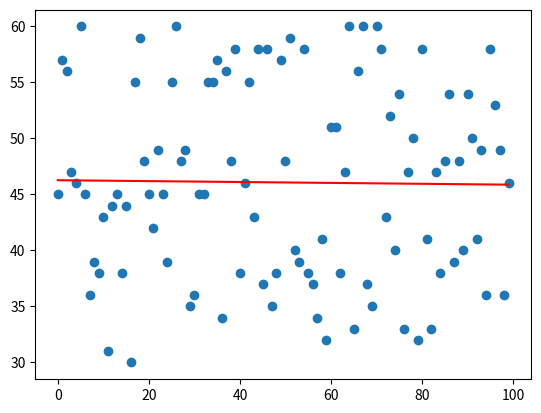

This figure's Python source:
from random import randint
from typing import List

try:
    import matplotlib.pyplot as plt
except ImportError:
    plt = None


class LinearRegression:

    def __init__(self, data, betas: List | None = None, bias: int | None = None,
                 learning_rate: float | None = None, epochs: int = 10000):
        self.data = data
        self.betas = [randint(0, 10) for i in range(len(self.data[0]))] if betas is None else betas
        self.bias = randint(0, 10) if bias is None else bias
        self.learning_rate = self._auto_learning_rate() if learning_rate is None else learning_rate
        self.epochs = epochs
        self.loss_history: List[float] = []
        self.status = 'initialized'

    # Public methods #

    def fit(self):
        self._fit()

    def predict(self, x_data: List | None = None):
        return self._predict(x_data=x_data)

    # Private methods #

    def _auto_learning_rate(self):
        n = len(self.data[0][0])
        scale = sum(sum(x ** 2 for x in feature) / n for feature in self.data[0]) + 1
        return 1 / scale

    def _predict(self, x_data: List | None = None):
        x_data = x_data if x_data else self.data[0]
        y_pred = []
        for j in range(len(x_data[0])):
            total = self.bias
            for i in range(len(x_data)):
                total += self.betas[i] * x_data[i][j]
            y_pred.append(total)
        return y_pred

    def _fit(self):
        for epoch in range(self.epochs):
            y_pred = self._predict()
            self.loss_history.append(self._mse(self.data[1], y_pred))
            self._adjust_betas_bias(y_pred)

        self.status = 'fitted'

    def _adjust_betas_bias(self, y_pred: List):
        for i in range(len(self.betas)):
            total = 0
            for j in range(len(self.data[1])):
                total += (y_pred[j] - self.data[1][j]) * self.data[0][i][j]
            self.betas[i] -= (self.learning_rate / len(self.data[0][0])) * total

        self.bias -= (self.learning_rate / len(self.data[0][0]) * (sum(y_pred) - sum(self.data[1])))

    # Static methods #

    @staticmethod
    def _mse(y_true: List, y_pred: List):
        return (sum((y_pred[i] - y_true[i]) ** 2 for i in range(len(y_true)))) / len(y_true)

    # Magic methods #

    def __repr__(self):
        if self.status == 'initialized':
            return 'LinearRegression has not been fitted yet.'
        if self.status == 'fitted':
            return f'LinearRegression has been fitted with betas: {self.betas} and bias: {self.bias}'
        else:
            return 'LinearRegression has an unknown status.'


if __name__ == "__main__":
    X = [[i for i in range(100)]]
    y = [randint(30, 60) for i in range(100)]

    data_list = [X, y]

    lr = LinearRegression(data_list, epochs=100000)
    lr.fit()
    print(lr)

    if plt:
        plt.scatter(X[0], y)
        plt.plot(X[0], lr.predict(), color='red')
        plt.show()
